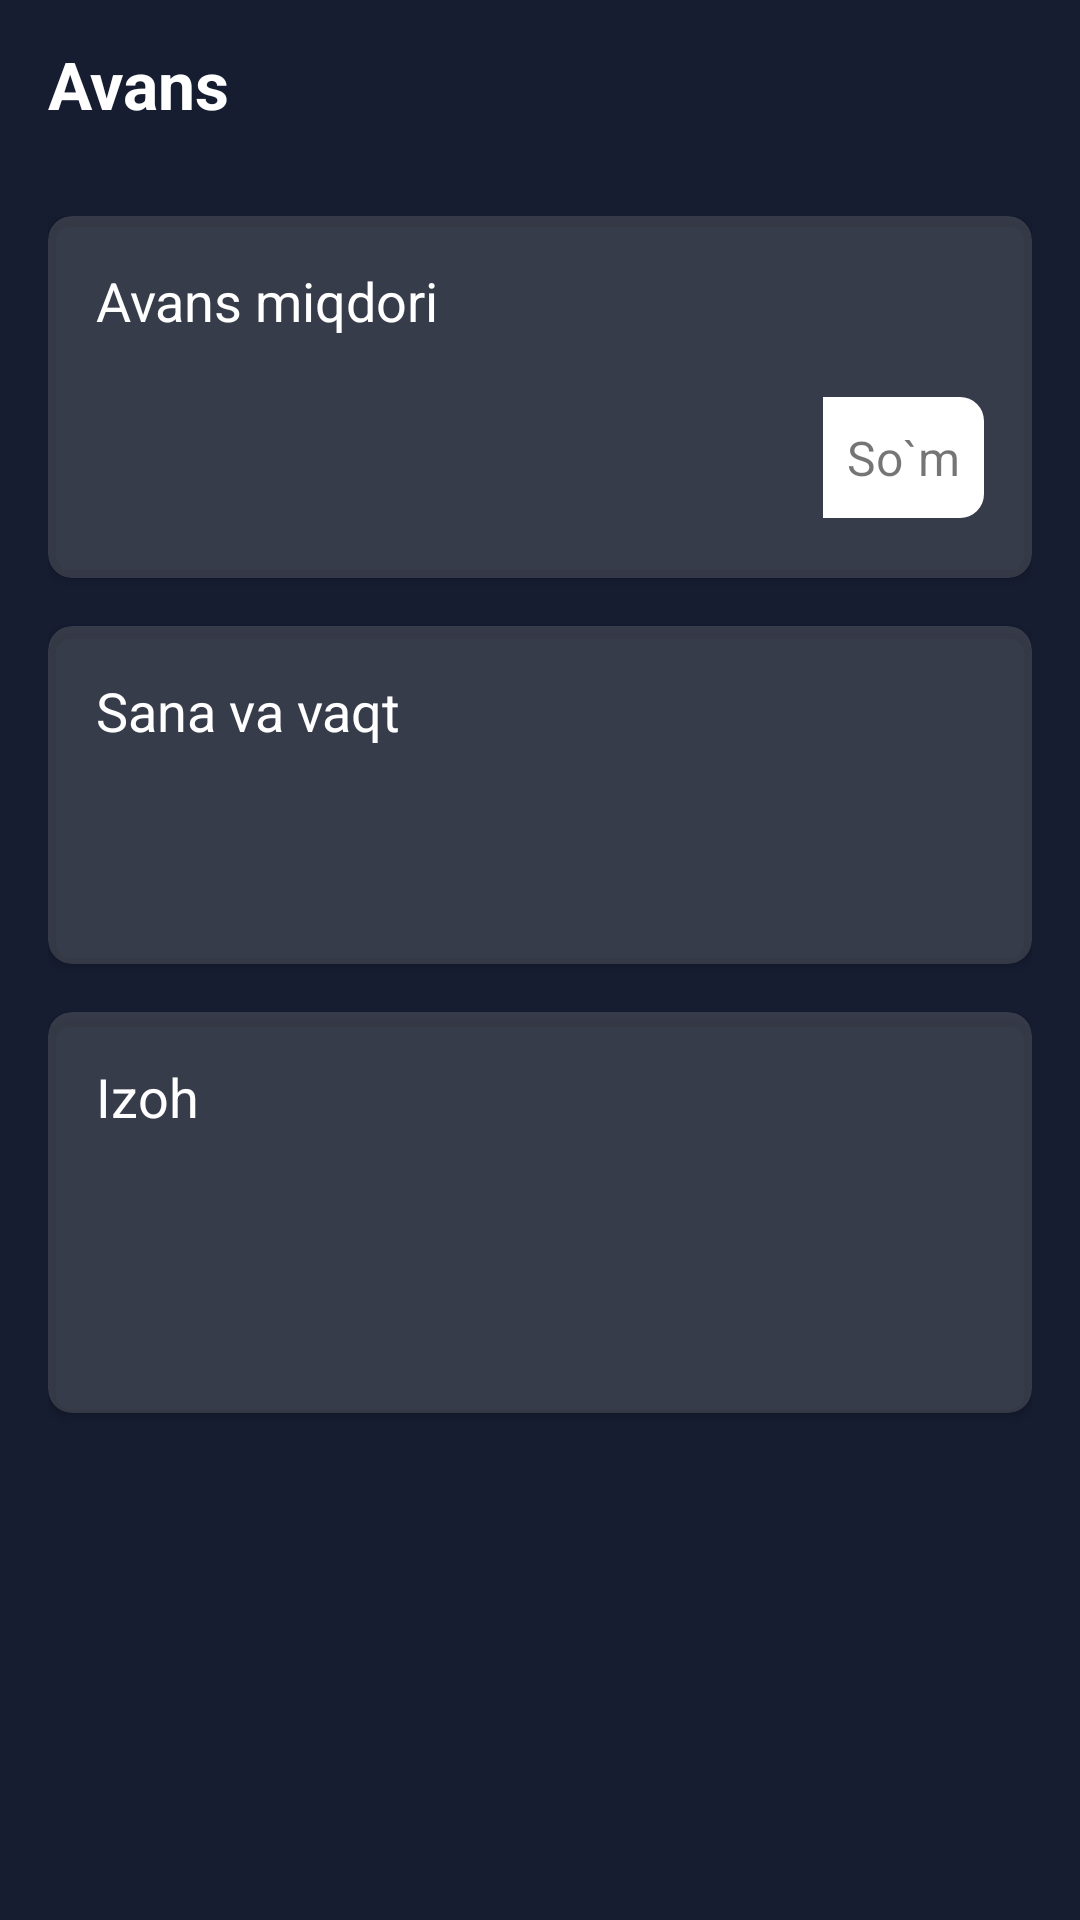

Reconstruct the res/layout file that produces this screen, plus the resources it refers to.
<!-- AndroidManifest.xml: application theme Theme.Gohr -->
<!-- res/layout/screen_advance.xml -->
<?xml version="1.0" encoding="utf-8"?>
<LinearLayout xmlns:android="http://schemas.android.com/apk/res/android"
    xmlns:app="http://schemas.android.com/apk/res-auto"
    xmlns:tools="http://schemas.android.com/tools"
    android:layout_width="match_parent"
    android:layout_height="match_parent"
    android:orientation="vertical">

    <androidx.appcompat.widget.Toolbar
        android:id="@+id/tb"
        android:layout_width="match_parent"
        android:layout_height="?actionBarSize"
        app:navigationIcon="@drawable/ic_back"
        android:background="@color/transparent"
        app:layout_constraintTop_toTopOf="parent">

        <TextView
            android:id="@+id/tv_title"
            android:layout_width="wrap_content"
            android:layout_height="wrap_content"
            android:layout_gravity="start"
            android:lineSpacingExtra="5sp"
            android:maxLines="1"
            android:text="@string/text_advance"
            android:textColor="@color/white"
            android:textSize="22sp"
            android:textStyle="bold" />

    </androidx.appcompat.widget.Toolbar>

    <androidx.core.widget.NestedScrollView
        android:layout_width="match_parent"
        android:layout_height="0dp"
        android:layout_weight="1">

        <LinearLayout
            android:layout_width="match_parent"
            android:layout_height="match_parent"
            android:orientation="vertical"
            android:paddingHorizontal="16dp"
            android:paddingTop="16dp">

            <androidx.cardview.widget.CardView
                android:layout_width="match_parent"
                android:layout_height="wrap_content"
                android:layout_marginBottom="16dp"
                app:cardBackgroundColor="@color/home_item_color"
                app:cardCornerRadius="8dp">

                <LinearLayout
                    android:layout_width="match_parent"
                    android:layout_height="match_parent"
                    android:gravity="center"
                    android:orientation="vertical"
                    android:paddingHorizontal="16dp"
                    android:paddingVertical="16dp">

                    <TextView
                        android:layout_width="match_parent"
                        android:layout_height="wrap_content"
                        android:text="@string/text_advance_amount"
                        android:textColor="@color/white"
                        android:textSize="18sp" />

                    <LinearLayout
                        android:id="@+id/btn_quantity"
                        android:layout_width="match_parent"
                        android:layout_height="wrap_content"
                        android:layout_marginTop="16dp"
                        android:background="@drawable/rounded_rectangle_background"
                        android:paddingVertical="4dp">

                        <TextView
                            android:id="@+id/tv_quantity"
                            android:layout_width="0dp"
                            android:layout_height="wrap_content"
                            android:layout_marginStart="16dp"
                            android:layout_weight="1"
                            android:paddingVertical="8dp"
                            android:textColor="@color/white"
                            android:textSize="18sp"
                            tools:text="@string/text_quantity" />

                        <TextView
                            android:layout_width="wrap_content"
                            android:layout_height="match_parent"
                            android:background="@drawable/btn_som_bcg"
                            android:gravity="center"
                            android:paddingHorizontal="8dp"
                            android:text="@string/text_som"
                            android:textSize="16sp" />
                    </LinearLayout>
                </LinearLayout>
            </androidx.cardview.widget.CardView>

            <androidx.cardview.widget.CardView
                android:layout_width="match_parent"
                android:layout_height="wrap_content"
                android:layout_marginBottom="16dp"
                app:cardBackgroundColor="@color/home_item_color"
                app:cardCornerRadius="8dp">

                <LinearLayout
                    android:layout_width="match_parent"
                    android:layout_height="match_parent"
                    android:gravity="center"
                    android:orientation="vertical"
                    android:paddingHorizontal="16dp"
                    android:paddingVertical="16dp">

                    <TextView
                        android:layout_width="match_parent"
                        android:layout_height="wrap_content"
                        android:text="@string/text_date_and_time"
                        android:textColor="@color/white"
                        android:textSize="18sp" />

                    <TextView
                        android:id="@+id/tv_period"
                        android:layout_width="match_parent"
                        android:layout_height="wrap_content"
                        android:layout_marginTop="8dp"
                        android:background="@drawable/rounded_rectangle_background"
                        android:paddingVertical="12dp"
                        android:paddingStart="12dp"
                        android:paddingEnd="8dp"
                        android:textColor="@color/white"
                        android:textSize="18sp"
                        tools:text="20 kun " />
                </LinearLayout>
            </androidx.cardview.widget.CardView>

            <androidx.cardview.widget.CardView
                android:layout_width="match_parent"
                android:layout_height="wrap_content"
                android:layout_marginBottom="16dp"
                app:cardBackgroundColor="@color/home_item_color"
                app:cardCornerRadius="8dp">

                <LinearLayout
                    android:layout_width="match_parent"
                    android:layout_height="match_parent"
                    android:gravity="center"
                    android:orientation="vertical"
                    android:paddingHorizontal="16dp"
                    android:paddingVertical="16dp">

                    <TextView
                        android:layout_width="match_parent"
                        android:layout_height="wrap_content"
                        android:text="@string/text_description"
                        android:textColor="@color/white"
                        android:textSize="18sp" />

                    <TextView
                        android:id="@+id/tv_description"
                        android:layout_width="match_parent"
                        android:layout_height="wrap_content"
                        android:layout_marginTop="8dp"
                        android:background="@drawable/rounded_rectangle_background"
                        android:minLines="2"
                        android:paddingVertical="12dp"
                        android:paddingStart="12dp"
                        android:paddingEnd="8dp"
                        android:textColor="@color/white"
                        android:textSize="18sp"
                        tools:text="ishlarim bor" />

                </LinearLayout>
            </androidx.cardview.widget.CardView>
        </LinearLayout>
    </androidx.core.widget.NestedScrollView>


</LinearLayout>
<!-- resources referenced by this layout -->
<resources>
  <color name="home_item_color">#4D868689</color>
  <color name="transparent">#00FFFFFF</color>
  <color name="white">#FFFFFFFF</color>
  <!-- drawable btn_som_bcg (drawable) -->
  <?xml version="1.0" encoding="utf-8"?>
  <shape xmlns:android="http://schemas.android.com/apk/res/android">
      <corners android:bottomRightRadius="8dp"
          android:topRightRadius="8dp" />
      <solid android:color="@color/white"/>
  </shape>
  <string name="text_advance">Avans</string>
  <string name="text_advance_amount">Avans miqdori</string>
  <string name="text_date_and_time">Sana va vaqt</string>
  <string name="text_description">Izoh</string>
  <string name="text_quantity">Summa</string>
  <string name="text_som">So`m</string>
  <style name="Theme.Gohr" parent="Theme.MaterialComponents.DayNight.NoActionBar">
          
          <item name="colorPrimary">@color/purple_500</item>
          <item name="colorPrimaryVariant">@color/purple_700</item>
          <item name="colorOnPrimary">@color/white</item>
          
          <item name="colorSecondary">@color/teal_200</item>
          <item name="colorSecondaryVariant">@color/teal_700</item>
          <item name="colorOnSecondary">@color/black</item>
          <item name="android:windowBackground">@color/window_background</item>
          
          <item name="android:statusBarColor" tools:targetApi="l">?attr/colorPrimaryVariant</item>
          
      </style>
  <color name="purple_500">#FF6200EE</color>
  <color name="purple_700">#FF3700B3</color>
  <color name="teal_200">#FF03DAC5</color>
  <color name="teal_700">#FF018786</color>
  <color name="black">#FF000000</color>
  <color name="window_background">#161D31</color>
</resources>
